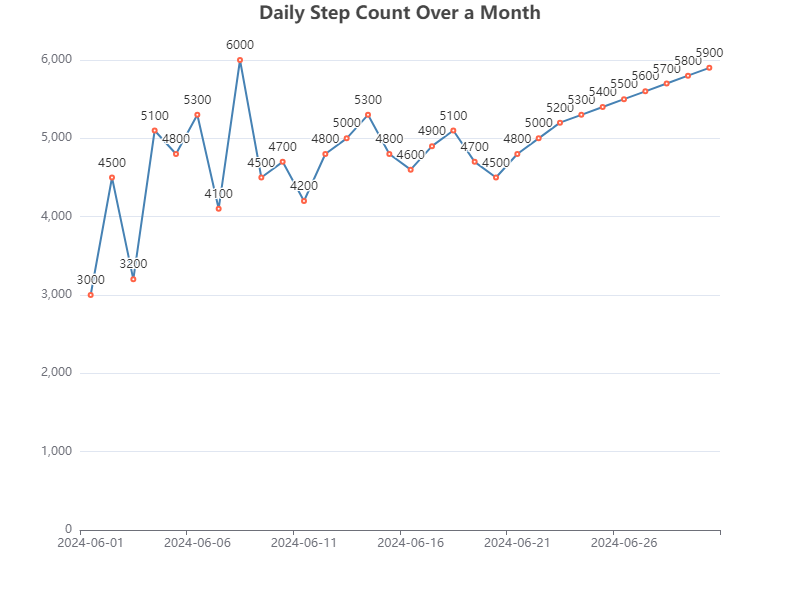

Data behind this chart, as committed beside it:
Date, Steps
2024-06-01, 3000
2024-06-02, 4500
2024-06-03, 3200
2024-06-04, 5100
2024-06-05, 4800
2024-06-06, 5300
2024-06-07, 4100
2024-06-08, 6000
2024-06-09, 4500
2024-06-10, 4700
2024-06-11, 4200
2024-06-12, 4800
2024-06-13, 5000
2024-06-14, 5300
2024-06-15, 4800
2024-06-16, 4600
2024-06-17, 4900
2024-06-18, 5100
2024-06-19, 4700
2024-06-20, 4500
2024-06-21, 4800
2024-06-22, 5000
2024-06-23, 5200
2024-06-24, 5300
2024-06-25, 5400
2024-06-26, 5500
2024-06-27, 5600
2024-06-28, 5700
2024-06-29, 5800
2024-06-30, 5900
